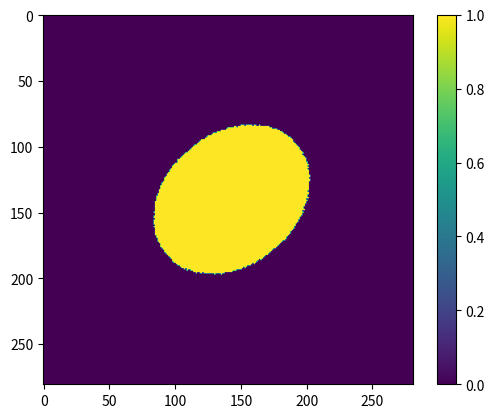

The matplotlib source for this figure:
"""playground for trying new things; please ignore"""

def test(x,y):
    """Test function to see if I can write a Napoleon-style docstring

    Adds x and y and returns their sum.

    Args:
        x (float): any number
        y (float): any number

    Returns:
        float: sum """
    return x+y

import numpy as np

center = [142,142]
a=50 
b=65

zeros = np.full((281,281),np.nan)
for x in range(0,281):  
    for y in range(0,281):
        if np.sqrt(((x-center[1])**2/a**2 + (y-center[0])**2/b**2))<1:
            zeros[x,y]=1

import matplotlib.pyplot as plt
#plt.imshow(zeros)
#plt.savefig('test.png')

import scipy.ndimage
im2 = scipy.ndimage.rotate(zeros,angle=40,order=0,reshape=False)
im2[np.where(np.isnan(im2)==True)] = 0
plt.imshow(im2)
plt.colorbar()
plt.savefig('test2.png')